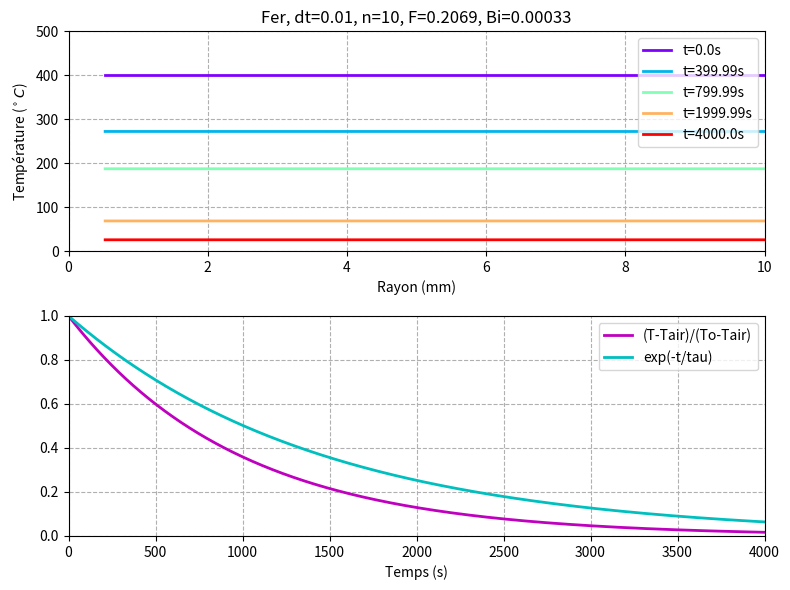

Here is the Python script that generated this plot:
# -------------------------------------------------------------------------
#                      Programme Python
#                 l'équation de la chaleur dans une sphere
# -------------------------------------------------------------------------

import numpy as np
import matplotlib.pyplot as plt
import matplotlib.cm as cm

# -------------------------------------------------------------------------
#                 Choix des paramètres
# -------------------------------------------------------------------------

R=0.010 # le rayon maximum
n=10 # Nombre total de couches
dr=R/(n-0.5) # L'épaisseur de chaque couche ; # dr/2+(n-1)*dr=R
#print ('dr=',dr)
couche = np.linspace(0, n-1, n)    # index de chaque couche: [0,1, 2, ...,n-1]
r_couche=dr/2 + couche*dr # rayon de chaque couche



tfin=4000 # Temps final
dt=0.01 # pas de temps
duree_chaud=tfin*0.05

Nt=int(tfin/dt) # Nombre total de pas
t = np.linspace(0, tfin, Nt)    # Maillage pour le temps


# -------------------------------------------------------------------------
#                 Choix des matériaux
# -------------------------------------------------------------------------

# Lambda: Conductivité thermique ( W m−1 K−1 ) 
# cp: Capacité thermique massique (J K−1 kg−1) 
# rho: Masse volumique ( kg/m3 ) 


# Fer
cp= 444; rho= 7860; Lambda= 80; mat='Fer'

# Acier	
#cp= 435; rho= 7500; Lambda=50; mat='Acier'

# Aluminium		
#cp= 897; rho=2700; Lambda=220; mat='Aluminium'

# Cuivre	
#cp= 385; rho= 8960; Lambda=368; mat='Cuivre'

# Bois		
#cp= 2000; rho= 800; Lambda=0.04; mat='Bois'


h= 8 # W m-2 K-1
To=400
Tair=20


D= Lambda/(rho*cp) # diffusivité thermique (m2/s)
M = h/(rho*cp)


# Nombre de Biot
Bi=h*(R/3)/Lambda
Tau=rho*cp*(R/3)/h
F=D*dt/(dr**2)

# -------------------------------------------------------------------------
#                  Les conditions initiales
# -------------------------------------------------------------------------

# Conditions initiales:
Tini=np.ones(n)*To 

# -------------------------------------------------------------------------
#         L'evolution temporelle de la température dans la sphere
# -------------------------------------------------------------------------

Tavant=Tini
Tapres=np.zeros(n)


tableau_temps_Tx=np.zeros((Nt, n))
tableau_temps_Tx[0,:]=Tini

for i in range(0, Nt-1): 
    # pour la couche 0 :
    Vo=4/3*np.pi*r_couche[0]**3
    So=4*np.pi*r_couche[0]**2
    Tapres[0] = Tavant[0] + So/Vo*D*dt/dr*(Tavant[1]-Tavant[0])
    
    # pour la couche i, i=[1,2,...,n-2]
    for j in range(1, n-1):
        Vi=4*np.pi*r_couche[j-1]**2*dr
        
        Sinti=4*np.pi*r_couche[j-1]**2
        Sexti=4*np.pi*r_couche[j]**2
        
        Tapres[j] = Tavant[j] - Sinti/Vi*D*dt/dr*(Tavant[j]-Tavant[j-1]) + Sexti/Vi*D*dt/dr*(Tavant[j+1]-Tavant[j])
    
    # pour la couche n-1      
    Vfin=4*np.pi*r_couche[n-2]**2*dr              
    Sintfin=4*np.pi*r_couche[n-2]**2
    Sextfin=4*np.pi*r_couche[n-1]**2
        
    Tapres[n-1] = Tavant[n-1]  -Sintfin/Vfin*D*dt/dr* (Tavant[n-1]-Tavant[n-2])- Sextfin/Vfin*M*dt *(Tavant[n-1]-Tair)   

    
    # Mettre à jour Tavant (avant le prochain pas de temps)
    Tavant= Tapres
    tableau_temps_Tx[i+1,:]=Tapres
 
    


# -------------------------------------------------------------------------
#             Traitement des résultats 
# -------------------------------------------------------------------------

#Sélectionner plusieurs moments du temps de calcul 
t_index=np.array([0,0.1,0.2,0.5,1])*(Nt-1) 
t_index = t_index.astype(int)


#Générer plusieurs couleurs d'arc-en-ciel
color = iter(cm.rainbow(np.linspace(0, 1,len(t_index))) )
plt.figure(figsize=(8, 6)) 
titre=mat+', dt='+str(dt)+', n='+str(n)+', F='+str(round(F,4))+', Bi='+str(round(Bi,5))

plt.subplot(2,1,1)
plt.title(titre)
for k in t_index:
    # Tracé la courbe de la température, pour chaque moment sélectionné
    Label='t='+str( round(t[k],2)  )+'s'
    plt.plot(r_couche*1e3, tableau_temps_Tx[k,:], '-',color=next(color),markersize=5,label=Label,lw=2)    
       
plt.grid(ls='--')
plt.legend(loc=0)    
plt.xlabel('Rayon (mm)')
plt.ylabel(r'Température ($^\circ C$)')
plt.axis([0,10,0,500])
#plt.title('Evolution de la température, matériaux='+mat)


plt.subplot(2,1,2)
plt.plot(t, (tableau_temps_Tx[:,-1]-Tair)/(To-Tair), '-m',label='(T-Tair)/(To-Tair)',lw=2)
plt.plot(t, np.exp(-t/Tau), '-c',label='exp(-t/tau)',lw=2) 

plt.grid(ls='--')
plt.legend(loc=0)    
plt.xlabel('Temps (s)')
plt.ylabel(r' ')
plt.axis([0,4000,0,1])

plt.tight_layout()
plt.savefig(titre+'.png',dpi=50,format='png',transparent=False)



print ('matériaux='+mat+', F='+str(F)+', Bi='+str(Bi))



